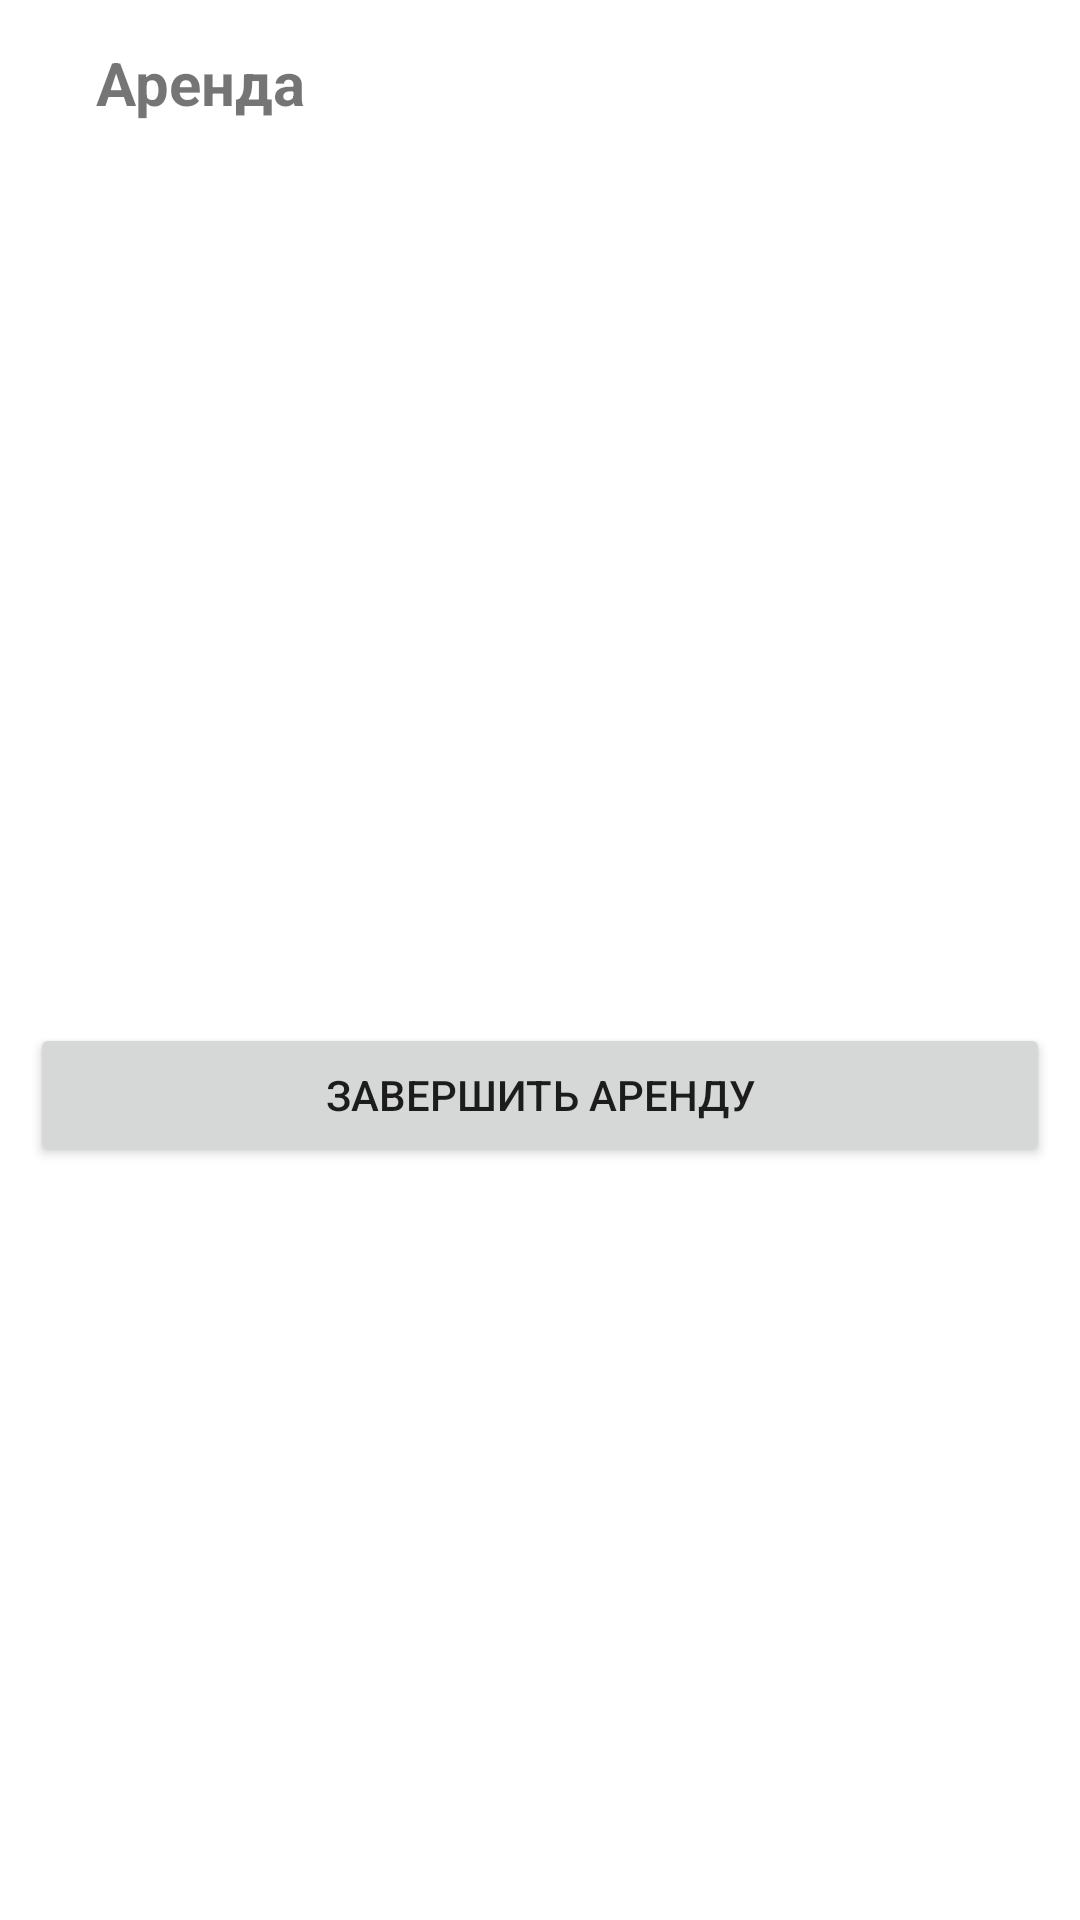

Layout XML and referenced resources for this Android screen:
<!-- AndroidManifest.xml: application theme Theme.200483task4 -->
<!-- res/layout/activity_finish_rent.xml -->
<?xml version="1.0" encoding="utf-8"?>
<androidx.constraintlayout.widget.ConstraintLayout xmlns:android="http://schemas.android.com/apk/res/android"
    xmlns:app="http://schemas.android.com/apk/res-auto"
    xmlns:tools="http://schemas.android.com/tools"
    android:layout_width="match_parent"
    android:layout_height="match_parent">

    <ImageView
        android:id="@+id/ba"
        android:layout_width="wrap_content"
        android:layout_height="wrap_content"
        android:layout_marginStart="16dp"
        android:layout_marginTop="16dp"
        app:layout_constraintStart_toStartOf="parent"
        app:layout_constraintTop_toTopOf="parent"
        app:srcCompat="@drawable/ic_baseline_arrow_back_24" />

    <TextView
        android:id="@+id/textView"
        android:layout_width="wrap_content"
        android:layout_height="wrap_content"
        android:layout_marginStart="16dp"
        android:layout_marginTop="14dp"
        android:text="Аренда"
        android:textSize="20sp"
        android:textStyle="bold"
        app:layout_constraintStart_toEndOf="@+id/ba"
        app:layout_constraintTop_toTopOf="parent" />

    <TextView
        android:id="@+id/info"
        android:textStyle="bold"
        android:textSize="16dp"
        android:layout_margin="10dp"
        android:layout_width="match_parent"
        android:layout_height="wrap_content"
        app:layout_constraintBottom_toBottomOf="parent"
        app:layout_constraintEnd_toEndOf="parent"
        app:layout_constraintHorizontal_bias="0.0"
        app:layout_constraintStart_toStartOf="parent"
        app:layout_constraintTop_toTopOf="parent" />

    <Button
        android:id="@+id/finish"
        android:layout_width="match_parent"
        android:layout_height="wrap_content"
        android:layout_margin="10dp"
        android:text="завершить аренду"
        app:layout_constraintEnd_toEndOf="parent"
        app:layout_constraintHorizontal_bias="0.0"
        app:layout_constraintStart_toStartOf="parent"
        app:layout_constraintTop_toBottomOf="@+id/info"
        tools:layout_editor_absoluteY="309dp" />

</androidx.constraintlayout.widget.ConstraintLayout>
<!-- resources referenced by this layout -->
<resources>
  <style name="Theme.200483task4" parent="Theme.MaterialComponents.Light.NoActionBar">
          
          <item name="colorPrimary">@color/purple_500</item>
          <item name="colorPrimaryVariant">@color/purple_700</item>
          <item name="colorOnPrimary">@color/white</item>
          
          <item name="colorSecondary">@color/teal_200</item>
          <item name="colorSecondaryVariant">@color/teal_700</item>
          <item name="colorOnSecondary">@color/black</item>
          
          <item name="android:statusBarColor" tools:targetApi="l">?attr/colorPrimaryVariant</item>
          
      </style>
  <!-- not gathered from this repository: default colours our renderer supplied (Android Studio template values) -->
  <color name="purple_500">#FF6200EE</color>
  <color name="purple_700">#FF3700B3</color>
  <color name="teal_200">#FF03DAC5</color>
  <color name="teal_700">#FF018786</color>
  <color name="black">#FF000000</color>
  <color name="white">#FFFFFFFF</color>
</resources>
